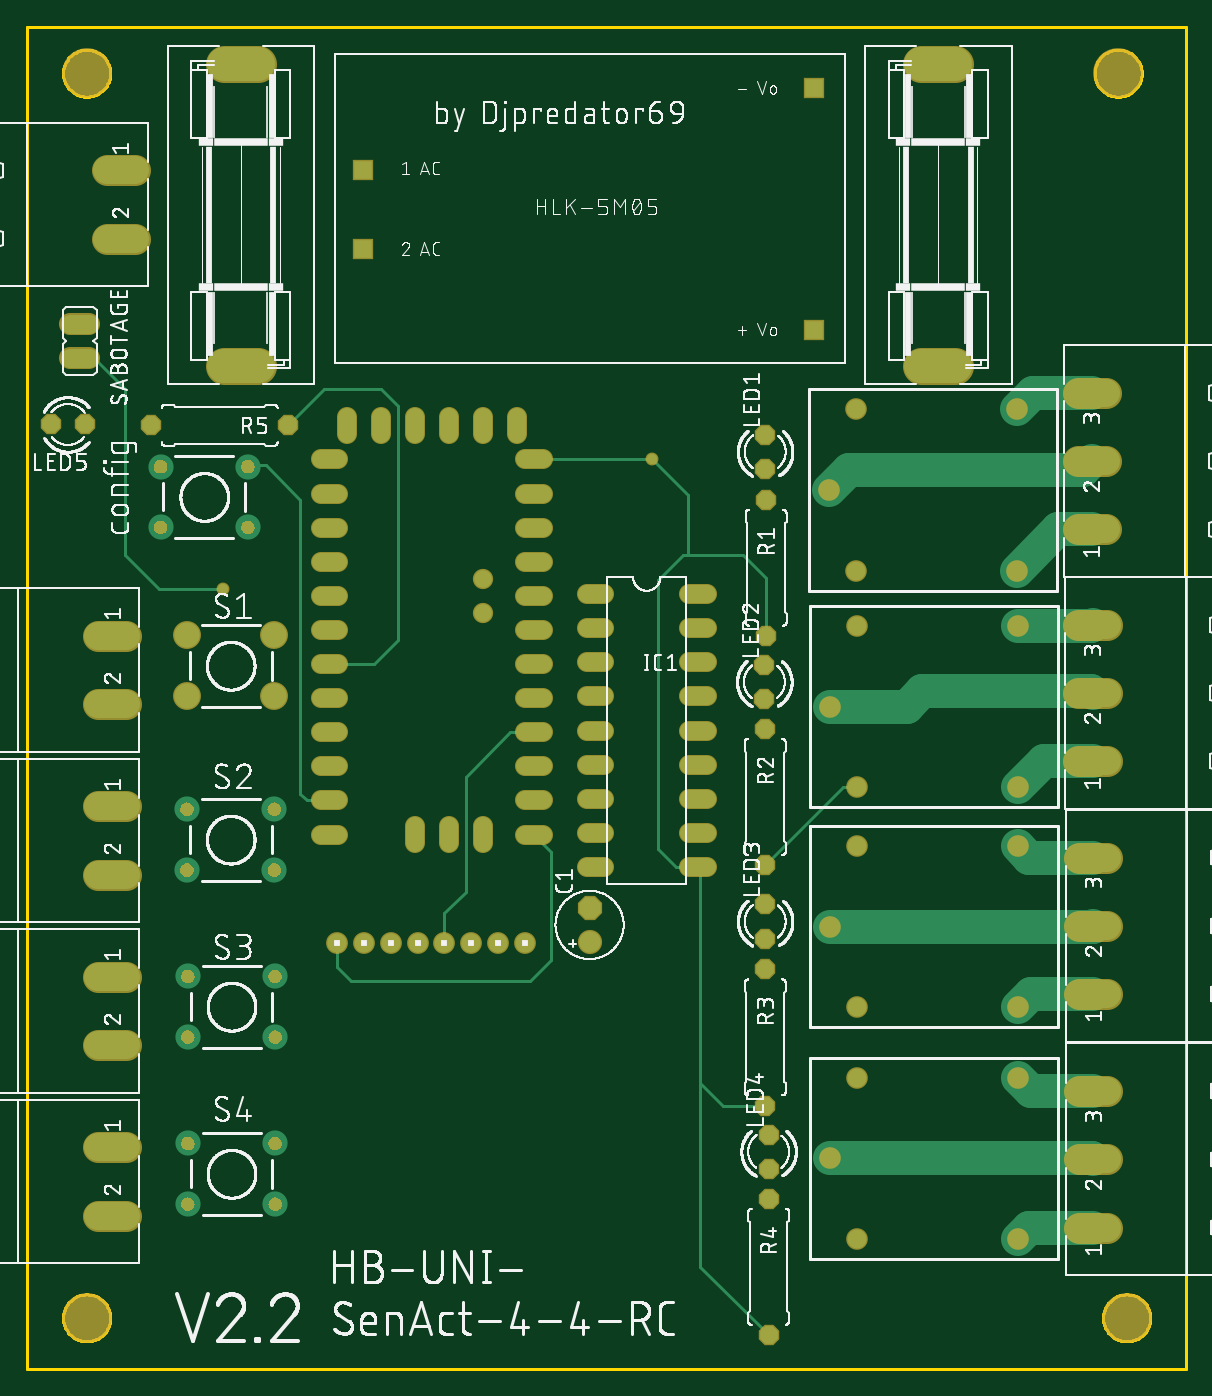
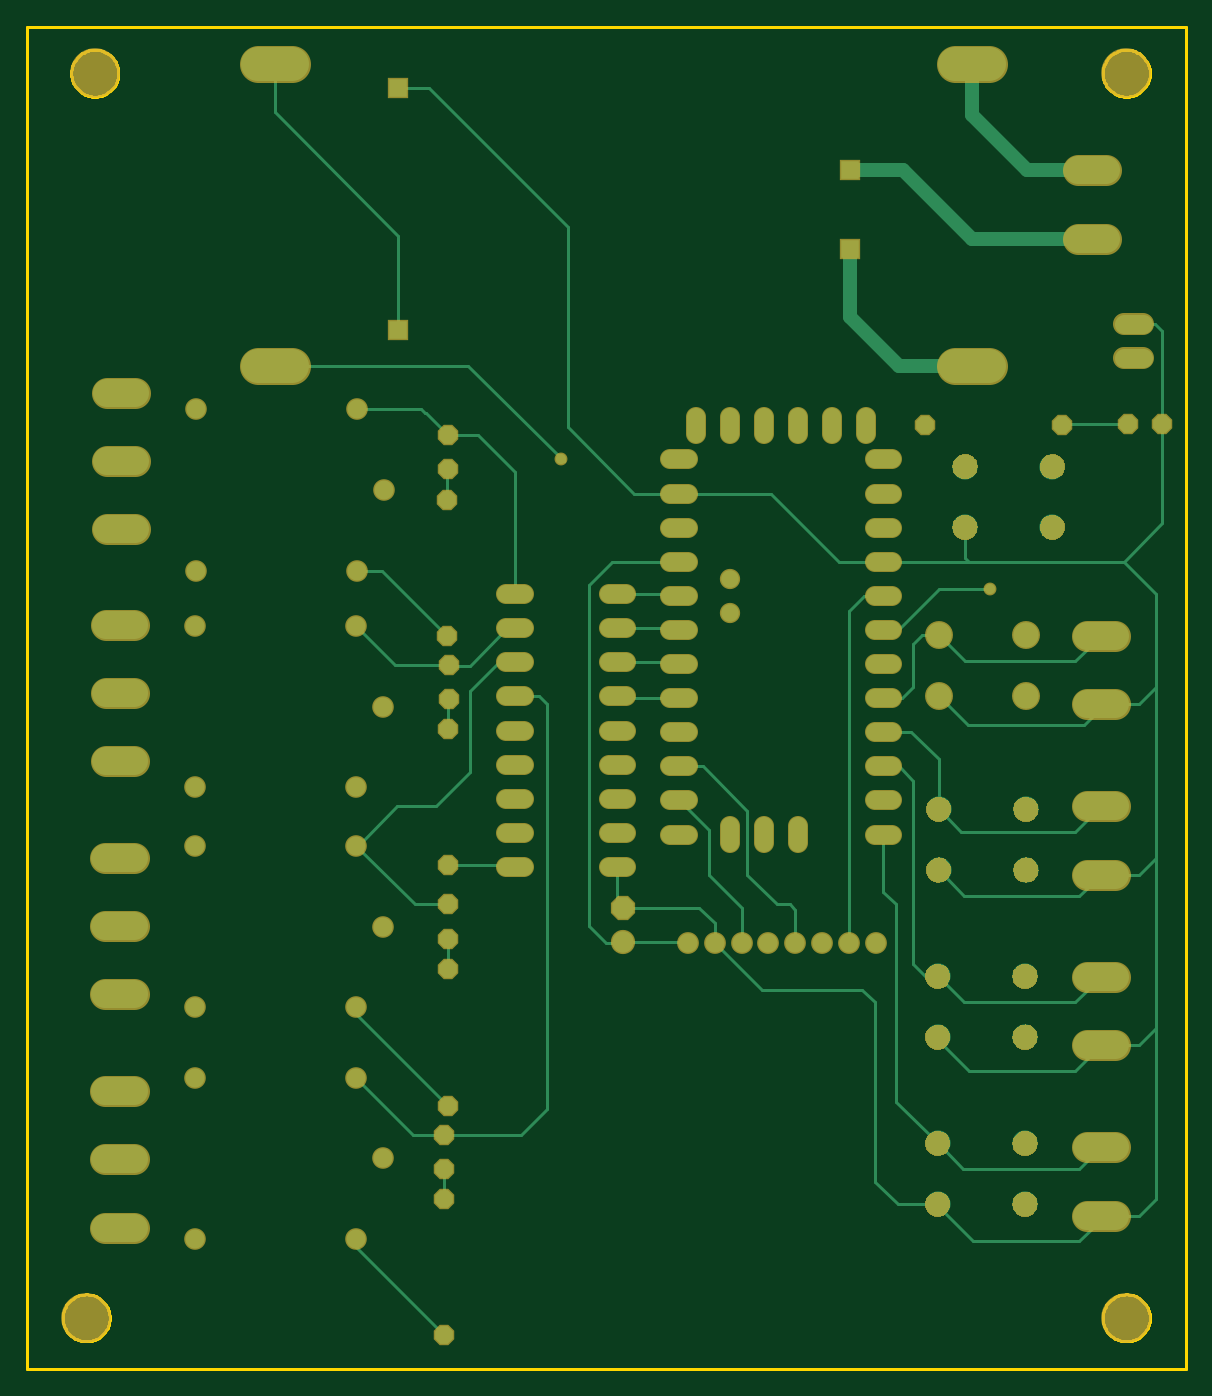
Circuit board: 6 layer files. Board 86.3 x 100.0 mm.
- bottom_copper: copper_bottom.gbr (11878 bytes)
- top_copper: copper_top.gbr (7981 bytes)
- outline: profile.gbr (7613 bytes)
- top_silk: silkscreen_top.gbr (298372 bytes)
- bottom_mask: soldermask_bottom.gbr (40751 bytes)
- top_mask: soldermask_top.gbr (36604 bytes)

=== bottom_copper: copper_bottom.gbr (11878 bytes, source omitted) ===
=== top_copper: copper_top.gbr (7981 bytes, source omitted) ===
=== outline: profile.gbr (7613 bytes, source omitted) ===
=== top_silk: silkscreen_top.gbr (298372 bytes, source omitted) ===
=== bottom_mask: soldermask_bottom.gbr (40751 bytes, source omitted) ===
=== top_mask: soldermask_top.gbr (36604 bytes, source omitted) ===
